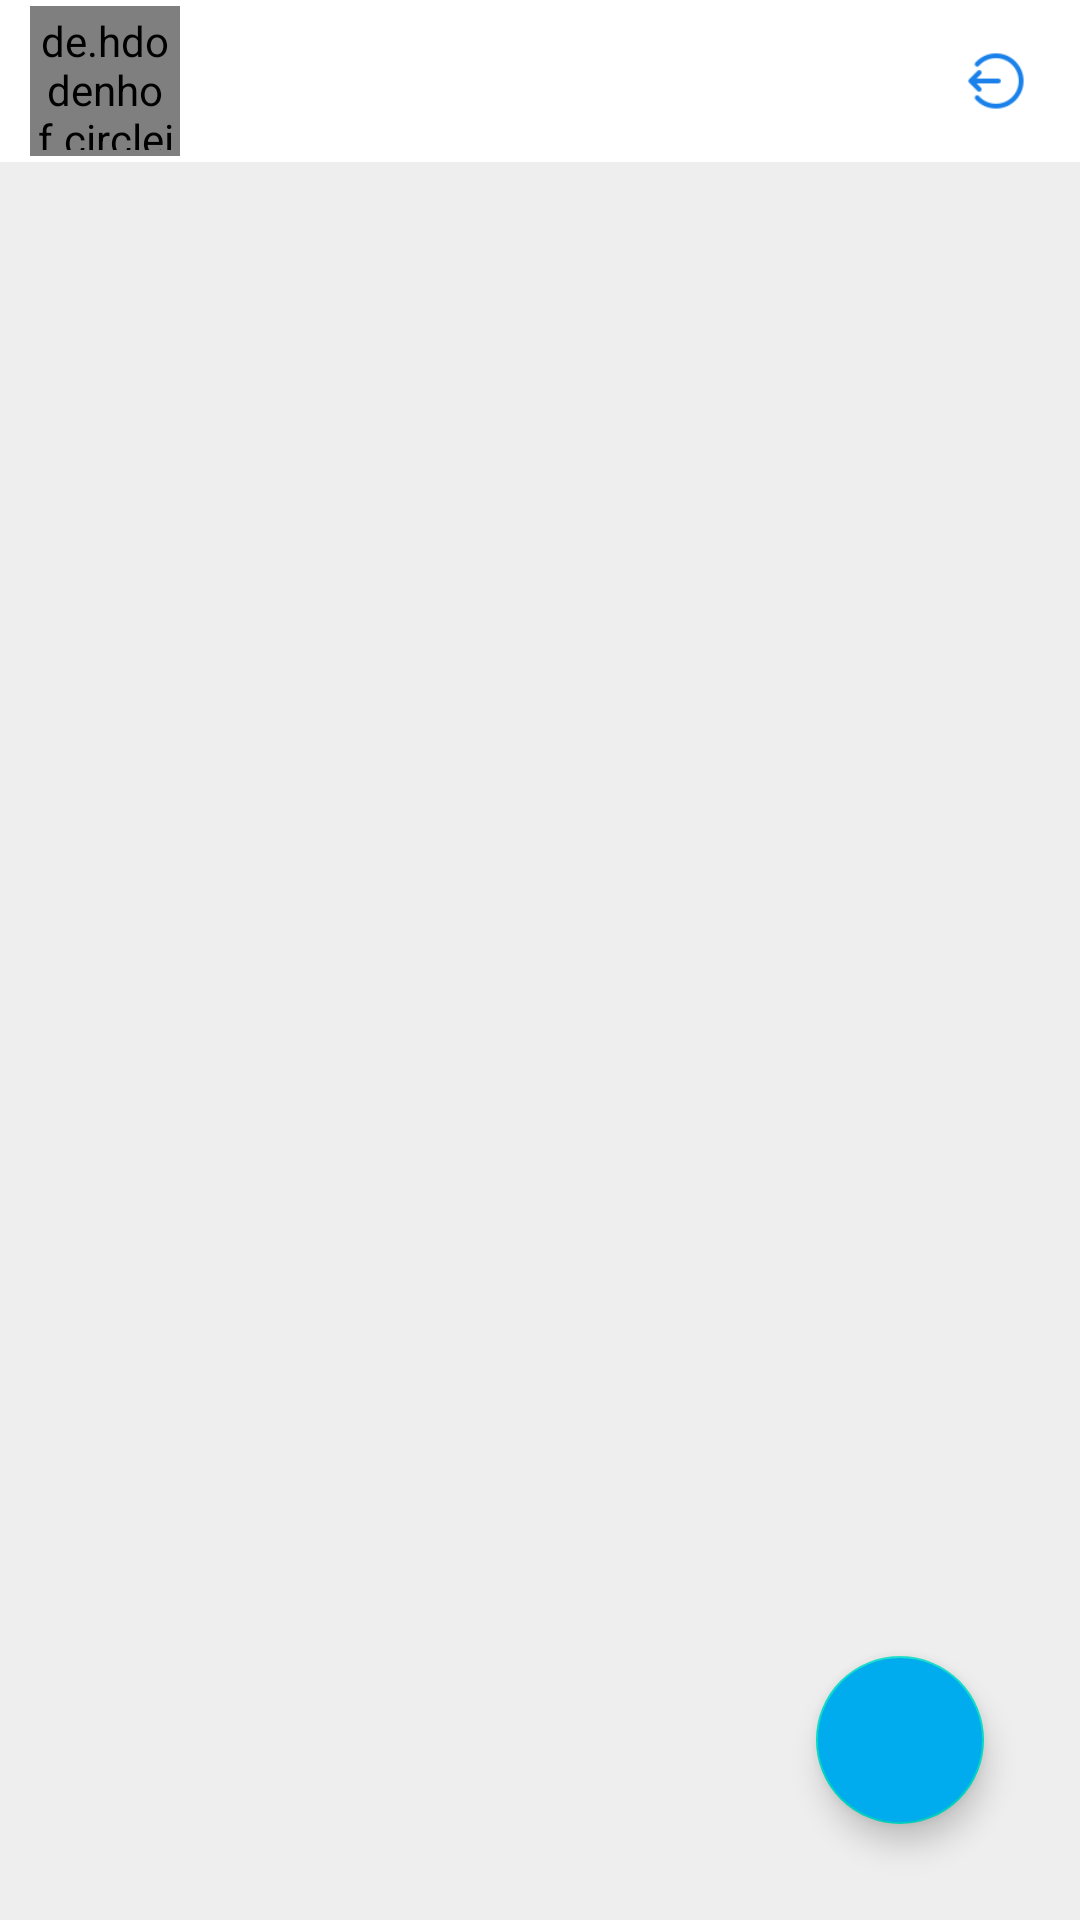

Here is an Android app screen rendered from its layout file. Give the layout XML and the strings, colors and styles it references.
<!-- AndroidManifest.xml: application theme AppTheme -->
<!-- res/layout/fragment_home.xml -->
<?xml version="1.0" encoding="utf-8"?>
<androidx.constraintlayout.widget.ConstraintLayout xmlns:android="http://schemas.android.com/apk/res/android"
    xmlns:app="http://schemas.android.com/apk/res-auto"
    xmlns:tools="http://schemas.android.com/tools"
    android:layout_width="match_parent"
    android:layout_height="match_parent"
    tools:context=".ui.home.fragments.HomeFragment">


    <androidx.constraintlayout.widget.ConstraintLayout
        android:id="@+id/constraintLayout"
        android:layout_width="match_parent"
        android:layout_height="54dp"
        android:background="@color/colorWhite"
        android:padding="2dp"
        app:layout_constraintEnd_toEndOf="parent"
        app:layout_constraintStart_toStartOf="parent"
        app:layout_constraintTop_toTopOf="parent">

        <de.hdodenhof.circleimageview.CircleImageView
            android:id="@+id/ivProfile"
            android:layout_width="50dp"
            android:layout_height="50dp"
            android:layout_marginStart="8dp"
            android:padding="2dp"
            android:src="@color/colorLightBlue"
            app:layout_constraintBottom_toBottomOf="parent"
            app:layout_constraintStart_toStartOf="parent"
            app:layout_constraintTop_toTopOf="parent" />

        <TextView
            android:id="@+id/tvUsername"
            android:layout_width="wrap_content"
            android:layout_height="wrap_content"
            android:layout_marginStart="8dp"
            android:fontFamily="@font/roboto_bold"
            android:textSize="20sp"
            app:layout_constraintBottom_toBottomOf="parent"
            app:layout_constraintStart_toEndOf="@+id/ivProfile"
            app:layout_constraintTop_toTopOf="parent"
            tools:text="Username" />

        <ImageView
            android:id="@+id/ivLogout"
            android:layout_width="20dp"
            android:layout_height="20dp"
            android:layout_marginEnd="16dp"
            android:src="@drawable/ic_logout"
            app:layout_constraintBottom_toBottomOf="parent"
            app:layout_constraintEnd_toEndOf="parent"
            app:layout_constraintTop_toTopOf="parent" />

    </androidx.constraintlayout.widget.ConstraintLayout>

    <androidx.constraintlayout.widget.ConstraintLayout
        android:layout_width="match_parent"
        android:layout_height="0dp"
        android:background="@color/colorLightGray"
        app:layout_constraintBottom_toBottomOf="parent"
        app:layout_constraintEnd_toEndOf="parent"
        app:layout_constraintHorizontal_bias="0.5"
        app:layout_constraintStart_toStartOf="parent"
        app:layout_constraintTop_toBottomOf="@+id/constraintLayout">

        <androidx.recyclerview.widget.RecyclerView
            android:id="@+id/rvPosts"
            android:layout_width="match_parent"
            android:layout_height="match_parent"
            app:layout_constraintBottom_toBottomOf="parent"
            app:layout_constraintEnd_toEndOf="parent"
            app:layout_constraintStart_toStartOf="parent"
            app:layout_constraintTop_toTopOf="parent"
            tools:listitem="@layout/layout_post" />

        <com.google.android.material.floatingactionbutton.FloatingActionButton
            android:id="@+id/fabAddPost"
            android:layout_width="wrap_content"
            android:layout_height="wrap_content"
            android:layout_marginEnd="32dp"
            android:layout_marginBottom="32dp"
            android:backgroundTint="@color/colorBlue"
            android:src="@drawable/ic_add"
            app:fabSize="normal"
            app:layout_constraintBottom_toBottomOf="parent"
            app:layout_constraintEnd_toEndOf="parent"
            app:tint="@android:color/white" />

        <ProgressBar
            android:id="@+id/postsProgressBar"
            style="?android:attr/progressBarStyle"
            android:layout_width="wrap_content"
            android:layout_height="wrap_content"
            android:visibility="invisible"
            app:layout_constraintBottom_toBottomOf="@+id/rvPosts"
            app:layout_constraintEnd_toEndOf="parent"
            app:layout_constraintStart_toStartOf="@+id/rvPosts"
            app:layout_constraintTop_toTopOf="parent" />

    </androidx.constraintlayout.widget.ConstraintLayout>

</androidx.constraintlayout.widget.ConstraintLayout>
<!-- res/layout/layout_post.xml (included above) -->
<?xml version="1.0" encoding="utf-8"?>
<androidx.constraintlayout.widget.ConstraintLayout xmlns:android="http://schemas.android.com/apk/res/android"
    xmlns:app="http://schemas.android.com/apk/res-auto"
    xmlns:tools="http://schemas.android.com/tools"
    android:layout_width="match_parent"
    android:layout_height="wrap_content"
    android:layout_margin="8dp">

    <com.google.android.material.card.MaterialCardView
        android:id="@+id/cvPost"
        android:layout_width="match_parent"
        android:layout_height="wrap_content"
        app:cardBackgroundColor="@color/colorWhite"
        app:layout_constraintEnd_toEndOf="parent"
        app:layout_constraintStart_toStartOf="parent"
        app:layout_constraintTop_toTopOf="parent">

        <androidx.constraintlayout.widget.ConstraintLayout
            android:layout_width="match_parent"
            android:layout_height="match_parent">

            <de.hdodenhof.circleimageview.CircleImageView
                android:id="@+id/ivProfileImage"
                android:layout_width="34dp"
                android:layout_height="34dp"
                android:layout_marginStart="8dp"
                android:layout_marginTop="8dp"
                android:elevation="2dp"
                android:src="@color/colorLightBlue"
                app:layout_constraintStart_toStartOf="parent"
                app:layout_constraintTop_toTopOf="parent" />

            <ImageView
                android:id="@+id/ivPostImage"
                android:layout_width="match_parent"
                android:layout_height="240dp"
                android:layout_marginTop="8dp"
                android:adjustViewBounds="true"
                android:scaleType="centerCrop"
                android:src="@color/colorLightBlue"
                app:layout_constraintEnd_toEndOf="parent"
                app:layout_constraintStart_toStartOf="parent"
                app:layout_constraintTop_toBottomOf="@+id/ivProfileImage" />

            <TextView
                android:id="@+id/tvTitle"
                android:layout_width="wrap_content"
                android:layout_height="wrap_content"
                android:layout_marginStart="8dp"
                android:layout_marginTop="8dp"
                android:fontFamily="@font/roboto_bold"
                android:textColor="@color/colorDarkGray"
                android:textSize="18sp"
                app:layout_constraintStart_toStartOf="parent"
                app:layout_constraintTop_toBottomOf="@+id/ivPostImage"
                tools:text="Post title" />

            <TextView
                android:id="@+id/tvDescription"
                android:layout_width="wrap_content"
                android:layout_height="wrap_content"
                android:layout_marginStart="8dp"
                android:layout_marginBottom="8dp"
                android:fontFamily="@font/roboto_medium"
                android:maxLines="3"
                android:textSize="16sp"
                app:layout_constraintBottom_toBottomOf="parent"
                app:layout_constraintStart_toStartOf="parent"
                app:layout_constraintTop_toBottomOf="@+id/tvTitle"
                tools:text="Post Description" />

            <TextView
                android:id="@+id/tvUsername"
                android:layout_width="wrap_content"
                android:layout_height="wrap_content"
                android:layout_marginStart="8dp"
                android:fontFamily="@font/roboto_medium"
                android:textColor="@color/colorDarkGray"
                android:textSize="14sp"
                app:layout_constraintBottom_toBottomOf="@+id/ivProfileImage"
                app:layout_constraintStart_toEndOf="@+id/ivProfileImage"
                app:layout_constraintTop_toTopOf="@+id/ivProfileImage"
                tools:text="Username" />

            <TextView
                android:id="@+id/tvTimestamp"
                android:layout_width="wrap_content"
                android:layout_height="wrap_content"
                android:layout_marginEnd="8dp"
                tools:text="timestamp"
                android:textSize="12sp"
                android:fontFamily="@font/roboto_medium"
                app:layout_constraintBaseline_toBaselineOf="@+id/tvUsername"
                app:layout_constraintEnd_toEndOf="parent" />

        </androidx.constraintlayout.widget.ConstraintLayout>

    </com.google.android.material.card.MaterialCardView>

</androidx.constraintlayout.widget.ConstraintLayout>
<!-- resources referenced by this layout -->
<resources>
  <color name="colorBlue">#00ABEE</color>
  <color name="colorDarkGray">#212121</color>
  <color name="colorLightBlue">#B24FC3F7</color>
  <color name="colorLightGray">#eee</color>
  <color name="colorWhite">#fff</color>
  <!-- drawable ic_logout: png bitmap (drawable, 1725 bytes) -->
  <style name="AppTheme" parent="Theme.MaterialComponents.Light.NoActionBar">
          
          <item name="colorPrimary">@color/colorBlue</item>
          <item name="colorPrimaryDark">#FFF</item>
          <item name="colorAccent">@color/colorAccent</item>
          <item name="android:windowLightStatusBar">true</item>
      </style>
  <color name="colorAccent">#DA031C</color>
</resources>
